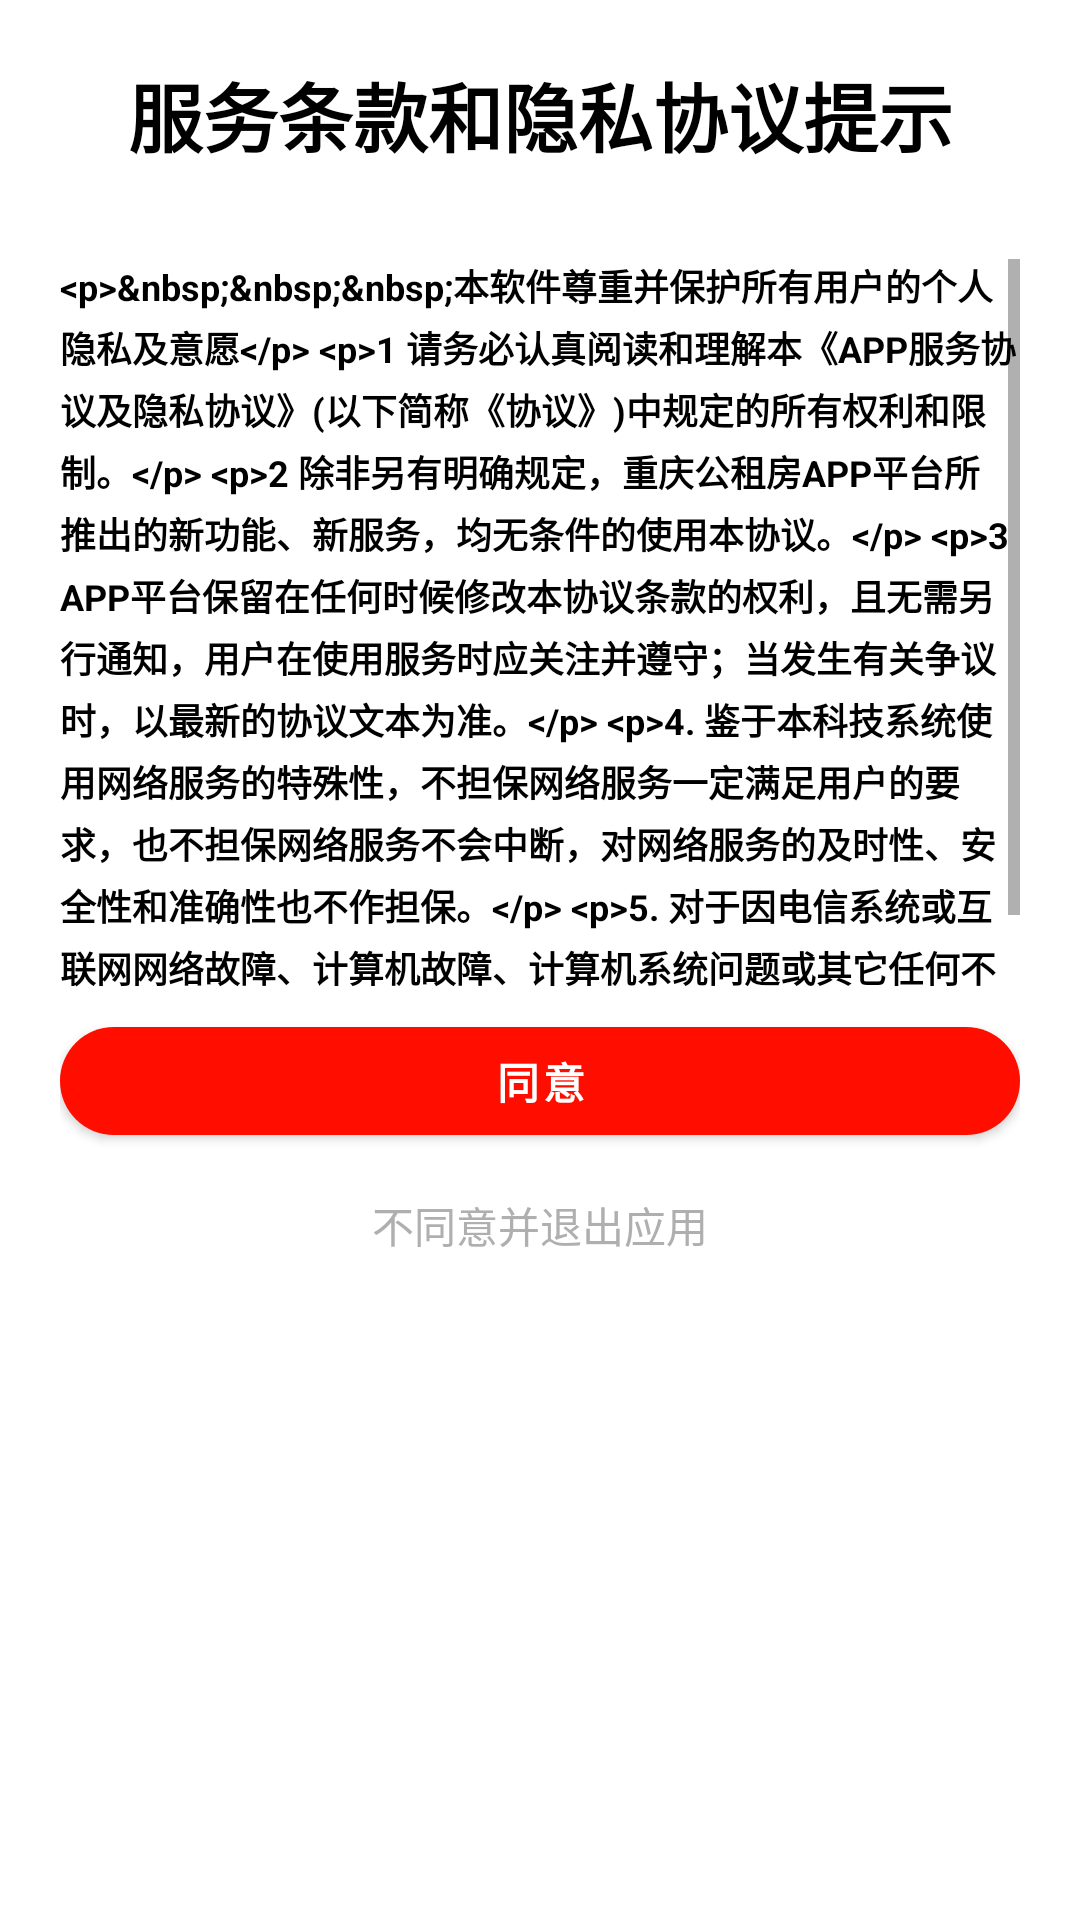

Android layout source for this screen:
<!-- AndroidManifest.xml: application theme Theme.Andorid_project -->
<!-- res/layout/fragment_dialog_term_service.xml -->
<?xml version="1.0" encoding="utf-8"?>
<LinearLayout xmlns:android="http://schemas.android.com/apk/res/android"
    android:layout_width="match_parent"
    android:layout_height="match_parent"
    xmlns:app="http://schemas.android.com/apk/res-auto"
    android:orientation="vertical"
    android:padding="20dp">
    
    <TextView
        android:layout_width="match_parent"
        android:layout_height="wrap_content"
        android:text="@string/dialog_term_biaoti"
        android:textSize="25dp"
        android:gravity="center_horizontal"
        android:textStyle="bold"
        android:textColor="@color/black"
        />
    <ScrollView
        android:layout_width="match_parent"
        android:layout_height="250dp"
        android:layout_marginTop="30dp">
        <TextView
            android:id="@+id/content"
            android:layout_width="match_parent"
            android:layout_height="wrap_content"
            android:text="@string/dialog_term_content"
            android:textSize="12sp"
            android:textStyle="bold"
            android:lineSpacingMultiplier="1.2"
            android:textColor="@color/black" />
    </ScrollView>

    <com.google.android.material.button.MaterialButton
        android:id="@+id/primary"
        android:layout_width="match_parent"
        android:layout_height="wrap_content"
        android:text="同意"
        android:textStyle="bold"
        app:cornerRadius="20dp" />
    <Button style="@style/Widget.AppCompat.Button.Borderless"
        android:id="@+id/disgree"
        android:layout_width="match_parent"
        android:layout_height="wrap_content"
        android:text="不同意并退出应用"
        android:textColor="@color/md_theme_dark_onSurface"
        />

</LinearLayout>
<!-- resources referenced by this layout -->
<resources>
  <color name="black">#FF000000</color>
  <color name="md_theme_dark_onSurface">#AFAFAF</color>
  <string name="dialog_term_biaoti">服务条款和隐私协议提示</string>
  <string name="dialog_term_content">
          <Data>&lt;p&gt;&amp;nbsp;&amp;nbsp;&amp;nbsp;本软件尊重并保护所有用户的个人隐私及意愿&lt;/p&gt;
          &lt;p&gt;1 请务必认真阅读和理解本《APP服务协议及隐私协议》(以下简称《协议》)中规定的所有权利和限制。&lt;/p&gt;
          &lt;p&gt;2 除非另有明确规定，重庆公租房APP平台所推出的新功能、新服务，均无条件的使用本协议。&lt;/p&gt;
          &lt;p&gt;3 APP平台保留在任何时候修改本协议条款的权利，且无需另行通知，用户在使用服务时应关注并遵守；当发生有关争议时，以最新的协议文本为准。&lt;/p&gt;
          &lt;p&gt;4. 鉴于本科技系统使用网络服务的特殊性，不担保网络服务一定满足用户的要求，也不担保网络服务不会中断，对网络服务的及时性、安全性和准确性也不作担保。&lt;/p&gt;
          &lt;p&gt;5. 对于因电信系统或互联网网络故障、计算机故障、计算机系统问题或其它任何不可抗力原因而产生损失， 本平台系统不承担任何责任，但将尽力减少因此给用户造成的损失和影响。&lt;/p&gt;
          </Data>
      </string>
  <style name="Theme.Andorid_project" parent="Theme.MaterialComponents.Light.DarkActionBar">
          <item name="windowActionBar">false</item>
          <item name="windowNoTitle">true</item>
          
          <item name="colorPrimary">@color/md_theme_light_error</item>
  
  
          <item name="colorOnSurface">@color/black</item>
          
  
  
  
          
          <item name="android:statusBarColor" tools:targetApi="l">@color/black</item>
  
          
      </style>
  <color name="md_theme_light_error">#FF0E00</color>
</resources>
